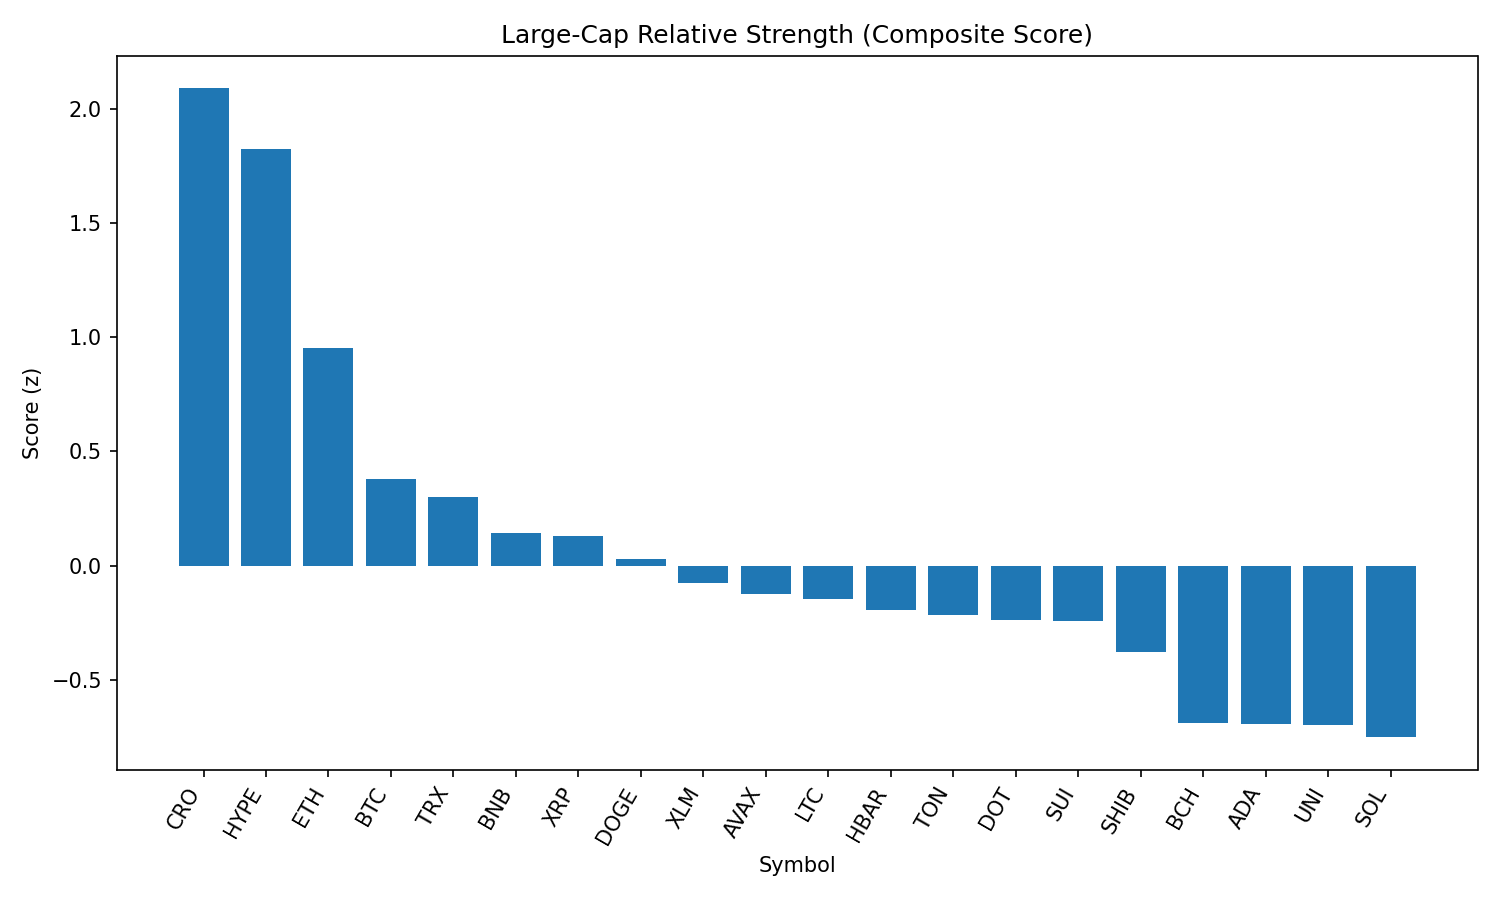

The file beside this chart, header and first rows:
rank, name, symbol, price, pct_1h, pct_24h, pct_7d, pct_1h_vs_btc, pct_24h_vs_btc, pct_7d_vs_btc, market_cap_rank, market_cap, volume_usd, score
1, Cronos, CRO, 0.1588, 0.8796, 0.4443, 6.416, 0.5961, 2.583, 11.19, 36, 5329491981, 58798406, 2.09
2, Hyperliquid, HYPE, 44.64, 1.082, -3.125, 6.659, 0.7985, -0.986, 11.43, 14, 14888787842, 525198207, 1.827
3, Ethereum, ETH, 4432, 0.7605, -5.73, 5.019, 0.477, -3.591, 9.794, 2, 533870627858, 50701860037, 0.9527
4, Bitcoin, BTC, 110213, 0.2835, -2.139, -4.775, 0.0, 0.0, 0.0, 1, 2190898084775, 56549453606, 0.3801
5, TRON, TRX, 0.3451, 0.2958, -3.304, -1.951, 0.01226, -1.165, 2.824, 9, 32662067911, 1632193360, 0.2985
6, BNB, BNB, 846.3, 0.09402, -3.258, 0.3972, -0.1895, -1.119, 5.172, 5, 117883074720, 2343865300, 0.1414
7, XRP, XRP, 2.9, 0.3047, -3.707, -4.608, 0.02117, -1.568, 0.1668, 3, 172415767519, 6683393897, 0.1279
8, Dogecoin, DOGE, 0.2113, 0.6516, -8.056, -2.434, 0.3681, -5.917, 2.341, 10, 31812335061, 3148988167, 0.02982
9, Stellar, XLM, 0.3882, 0.2604, -4.258, -5.62, -0.02312, -2.12, -0.8454, 18, 12157069480, 330385678, -0.07818
10, Avalanche, AVAX, 23.46, 0.4337, -7.717, -0.4204, 0.1502, -5.578, 4.354, 23, 9902657006, 853091052, -0.125
11, Litecoin, LTC, 110.2, 0.3057, -5.424, -4.569, 0.0222, -3.285, 0.2058, 26, 8401145863, 1020711503, -0.1451
12, Hedera, HBAR, 0.2351, 0.159, -4.873, -3.171, -0.1245, -2.734, 1.604, 22, 9959968248, 359216592, -0.1956
13, Toncoin, TON, 3.16, 0.02411, -4.263, -1.699, -0.2594, -2.124, 3.076, 27, 8101922512, 227653363, -0.2162
14, Polkadot, DOT, 3.81, 0.2423, -6.663, -0.6698, -0.04125, -4.524, 4.105, 34, 5792954809, 448049215, -0.2383
15, Sui, SUI, 3.38, 0.5143, -7.595, -5.613, 0.2308, -5.456, -0.8384, 20, 11879215434, 1786962754, -0.244
16, Shiba Inu, SHIB, 1.216e-05, 0.1923, -6.142, -3.851, -0.09119, -4.003, 0.9243, 29, 7161358934, 328690569, -0.3799
17, Bitcoin Cash, BCH, 543.8, 0.0213, -6.395, -4.515, -0.2622, -4.256, 0.2594, 21, 10840963784, 241378765, -0.6879
18, Cardano, ADA, 0.843, 0.3425, -8.023, -8.656, 0.05897, -5.884, -3.881, 11, 30734138270, 2477365025, -0.6938
19, Uniswap, UNI, 9.81, 0.2936, -8.891, -4.488, 0.01009, -6.752, 0.2869, 33, 5885064624, 594302022, -0.6981
20, Solana, SOL, 187.8, 0.05373, -9.518, 2.926, -0.2298, -7.379, 7.7, 6, 101506627936, 11225555205, -0.7522
21, Chainlink, LINK, 23.25, -0.08459, -9.724, -6.665, -0.3681, -7.585, -1.89, 13, 15747460460, 1936865227, -1.453
